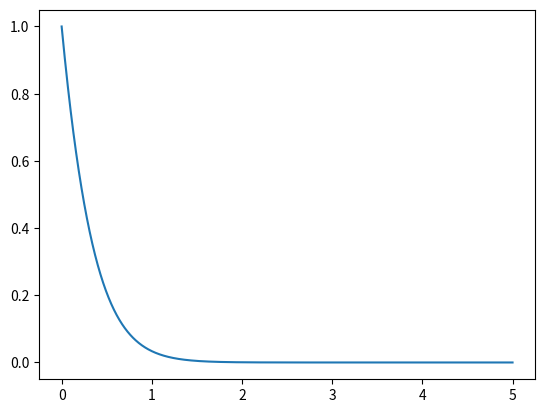

Here is the Python script that generated this plot:
import numpy as np
import matplotlib.pyplot as plt
import math
import statistics as stat
import scipy.special

def get_values(file_path):
    with open(file_path, 'r') as file:
        return [float(line.strip()) for line in file]

def get_desc_stats(data):
    mean = stat.mean(data)
    median = stat.median(data)
    mode = stat.mode(data)
    std = stat.stdev(data)
    var = stat.variance(data)
    min = np.min(data)
    max = np.max(data)

    return {
        'mean': mean,
        'med': median,
        'mode': mode,
        'std': std,
        'var': var,
        'min': min,
        'max': max
    }


def display_stats_table(stats):
    fig, ax = plt.subplots()
    ax.axis('tight')
    ax.axis('off')

    # Create a table with the statistics data
    table_data = [[key, f"{value:.2f}"] for key, value in stats.items()]
    table = ax.table(cellText=table_data, colLabels=["Statistique descriptive", "Valeur"], cellLoc="center", loc="center")
    table.scale(1, 2)

    plt.savefig("table_stats", bbox_inches='tight', dpi=300)
    plt.show()


def display_histogram_table(bins):
    fig, ax = plt.subplots()
    ax.axis('tight')
    ax.axis('off')

    table_data = [
        [
            bin['class'],
            bin['limits'],
            f"{bin['centre']:.2f}",
            bin['freq'],
            f"{bin['rel_freq'] * 100:.2f}%",
            f"{bin['cumul_freq'] * 100:.2f}%"
        ]
        for bin in bins
    ]

    # Create a table with bin data
    table = ax.table(
        cellText=table_data,
        colLabels=["Classe", "Limite", "Centre", "Fréquence", "Fréquence relative", "Fréquence cumulative"],
        cellLoc="center", loc="center"
    )
    table.scale(1, 1.5)

    plt.savefig("table_histogramme", bbox_inches='tight', dpi=300)
    plt.show()

def get_histogram_data(data):
    bin_number = int(np.sqrt(len(data)))
    min_value = np.min(data)
    max_value = np.max(data)
    interval_len = (max_value - min_value) / bin_number

    bins = []
    cumul_freq = 0

    for i in range(bin_number):
        lower_limit = min_value + interval_len*i
        upper_limit = min_value + interval_len*(i+1)
        centre = ((min_value + interval_len*i) + (min_value + interval_len*(i+1)))/2
        frequency = sum(lower_limit <= x < upper_limit for x in data)
        rel_freq = frequency / len(data)
        cumul_freq += rel_freq
        bins.append({
            'class': i+1,
            'limits': f'{lower_limit} - {upper_limit}',
            'centre': centre,
            'freq': frequency,
            'rel_freq': rel_freq,
            'cumul_freq': cumul_freq
        })

    return bins, interval_len



def display_histogram(binwidth, data):
    plt.hist(data, bins=np.arange(min(data), max(data) + binwidth, binwidth), edgecolor='black', alpha=0.7)
    plt.xlabel('Minutes de jeu par semaine')
    plt.ylabel('Fréquence')
    plt.title(f'Histogramme des minutes jouer par semaine')
    plt.savefig("histogramme", bbox_inches='tight', dpi=300)
    plt.show()

def calculate_confidence_interval(data):
    z = 1.96
    mean = stat.mean(data)
    std = stat.stdev(data)

    error = z * std / np.sqrt(len(data))
    lower_interval = mean - error
    upper_interval = mean + error

    return lower_interval, upper_interval

def mandat_2():
    values = get_values("./TempsDeJeu.txt")
    stats = get_desc_stats(values)
    # display_stats_table(stats)
    # bins, interval_len = get_histogram_data(values)
    # display_histogram(interval_len, values)
    # display_histogram_table(bins)
    print(calculate_confidence_interval(values))

def mandat_3():
    N = 10_000
    arrival_rate = 5
    mean = 1/arrival_rate
    x = np.linspace(0, 5, 1000)
    P = (arrival_rate**x * np.exp(-arrival_rate * x))/scipy.special.factorial(x) # mauvaise formule

    print(math.factorial(5))

    plt.plot(x, P)
    plt.show()


if __name__ == '__main__':
    # mandat_2()
    mandat_3()
